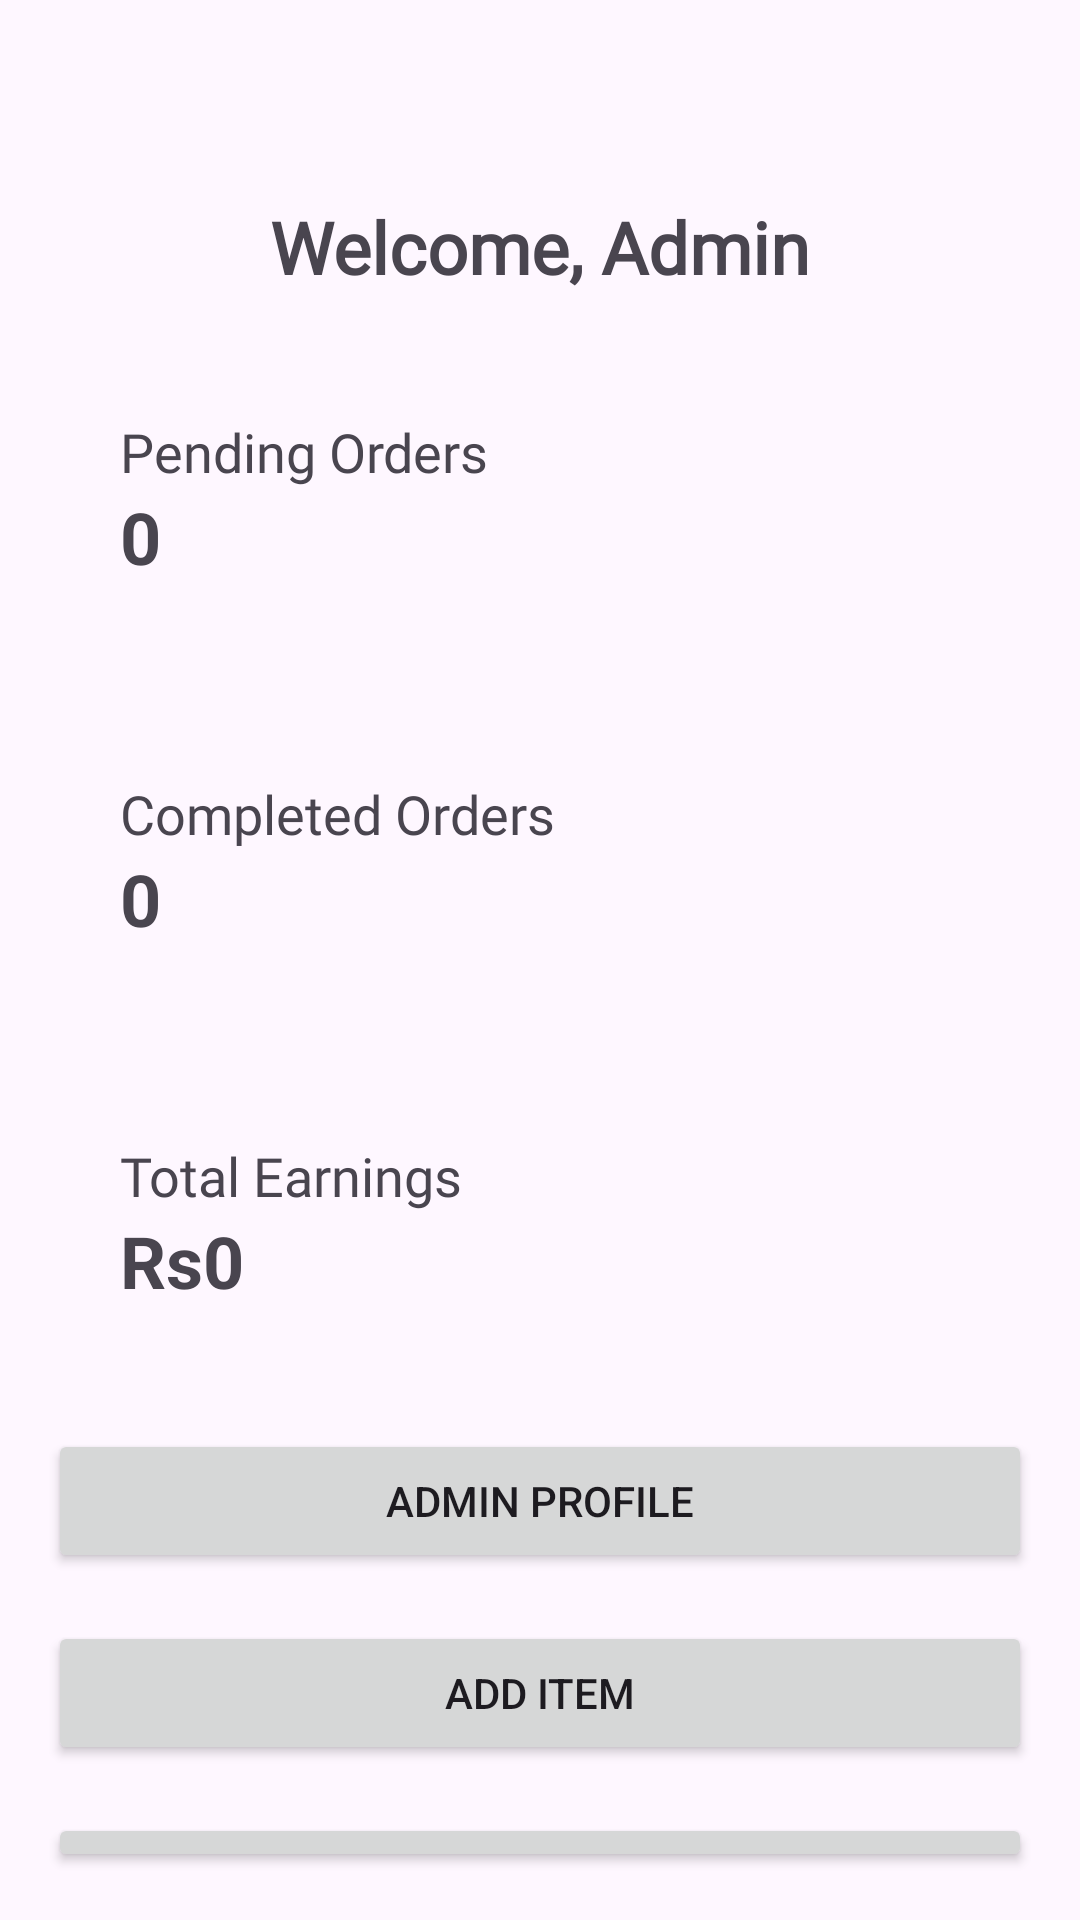

The Android layout XML behind this screen, and the referenced resources:
<!-- AndroidManifest.xml: application theme Theme.BakeBoutique -->
<!-- res/layout/activity_home.xml -->
<RelativeLayout xmlns:android="http://schemas.android.com/apk/res/android"
    android:layout_width="match_parent"
    android:layout_height="match_parent"
    android:background="@color/purplelight"
    android:padding="16dp">

    <TextView
        android:id="@+id/welcome_text"
        android:layout_width="wrap_content"
        android:layout_height="wrap_content"
        android:text="Welcome, Admin"
        android:textSize="24sp"
        android:layout_marginTop="50dp"
        android:textColor="@color/purple"
        android:fontFamily="@font/bold"
        android:textStyle="bold"
        android:layout_alignParentTop="true"
        android:layout_centerHorizontal="true" />

    
    <LinearLayout
        android:id="@+id/pending_orders_layout"
        android:layout_width="match_parent"
        android:layout_height="wrap_content"
        android:orientation="horizontal"
        android:layout_below="@id/welcome_text"
        android:layout_marginTop="16dp">

        <LinearLayout
            android:layout_width="0dp"
            android:layout_height="wrap_content"
            android:layout_weight="1"
            android:orientation="vertical"
            android:background="@drawable/custom_background"
            android:padding="16dp"
            android:layout_margin="8dp">

            <TextView
                android:layout_width="wrap_content"
                android:layout_height="wrap_content"
                android:text="Pending Orders"
                android:fontFamily="@font/reg"
                android:textSize="18sp" />

            <TextView
                android:id="@+id/pending_orders_count"
                android:layout_width="wrap_content"
                android:layout_height="wrap_content"
                android:text="0"
                android:textSize="24sp"
                android:textStyle="bold" />
        </LinearLayout>
    </LinearLayout>

    
    <LinearLayout
        android:id="@+id/completed_orders_layout"
        android:layout_width="match_parent"
        android:layout_height="wrap_content"
        android:orientation="horizontal"
        android:layout_below="@id/pending_orders_layout"
        android:layout_marginTop="16dp">

        <LinearLayout
            android:layout_width="0dp"
            android:layout_height="wrap_content"
            android:layout_weight="1"
            android:orientation="vertical"
            android:background="@drawable/custom_background"
            android:padding="16dp"
            android:layout_margin="8dp">

            <TextView
                android:layout_width="wrap_content"
                android:layout_height="wrap_content"
                android:text="Completed Orders"
                android:fontFamily="@font/reg"
                android:textSize="18sp" />

            <TextView
                android:id="@+id/completed_orders_count"
                android:layout_width="wrap_content"
                android:layout_height="wrap_content"
                android:text="0"
                android:textSize="24sp"
                android:textStyle="bold" />
        </LinearLayout>
    </LinearLayout>

    
    <LinearLayout
        android:id="@+id/total_earnings_layout"
        android:layout_width="match_parent"
        android:layout_height="wrap_content"
        android:orientation="horizontal"
        android:layout_below="@id/completed_orders_layout"
        android:layout_marginTop="16dp">

        <LinearLayout
            android:layout_width="0dp"
            android:layout_height="wrap_content"
            android:layout_weight="1"
            android:orientation="vertical"
            android:background="@drawable/custom_background"
            android:padding="16dp"
            android:layout_margin="8dp">

            <TextView
                android:layout_width="wrap_content"
                android:layout_height="wrap_content"
                android:text="Total Earnings"
                android:fontFamily="@font/reg"
                android:textSize="18sp" />

            <TextView
                android:id="@+id/total_earnings"
                android:layout_width="wrap_content"
                android:layout_height="wrap_content"
                android:text="Rs0"
                android:textSize="24sp"
                android:textStyle="bold" />
        </LinearLayout>
    </LinearLayout>

    
    <Button
        android:id="@+id/admin_profile_button"
        android:layout_width="match_parent"
        android:layout_height="wrap_content"
        android:text="Admin Profile"
        android:layout_below="@id/total_earnings_layout"
        android:layout_marginTop="16dp"
        android:layout_centerHorizontal="true" />

    
    <Button
        android:id="@+id/add_item_button"
        android:layout_width="match_parent"
        android:layout_height="wrap_content"
        android:text="Add Item"
        android:layout_below="@id/admin_profile_button"
        android:layout_marginTop="16dp"
        android:layout_centerHorizontal="true" />

    
    <Button
        android:id="@+id/view_items_button"
        android:layout_width="match_parent"
        android:layout_height="wrap_content"
        android:text="View Items"
        android:layout_below="@id/add_item_button"
        android:layout_marginTop="16dp"
        android:layout_centerHorizontal="true" />

    
    <Button
        android:id="@+id/add_user_button"
        android:layout_width="match_parent"
        android:layout_height="wrap_content"
        android:text="Add User"
        android:layout_below="@id/view_items_button"
        android:layout_marginTop="16dp"
        android:layout_centerHorizontal="true" />

    
    <Button
        android:id="@+id/logout_button"
        android:layout_width="match_parent"
        android:layout_height="wrap_content"
        android:text="Logout"
        android:layout_below="@id/add_user_button"
        android:layout_marginTop="16dp"
        android:layout_centerHorizontal="true" />
</RelativeLayout>
<!-- resources referenced by this layout -->
<resources>
  <style name="Theme.BakeBoutique" parent="Base.Theme.BakeBoutique" />
  <style name="Base.Theme.BakeBoutique" parent="Theme.Material3.DayNight.NoActionBar">
          
          
      </style>
</resources>
